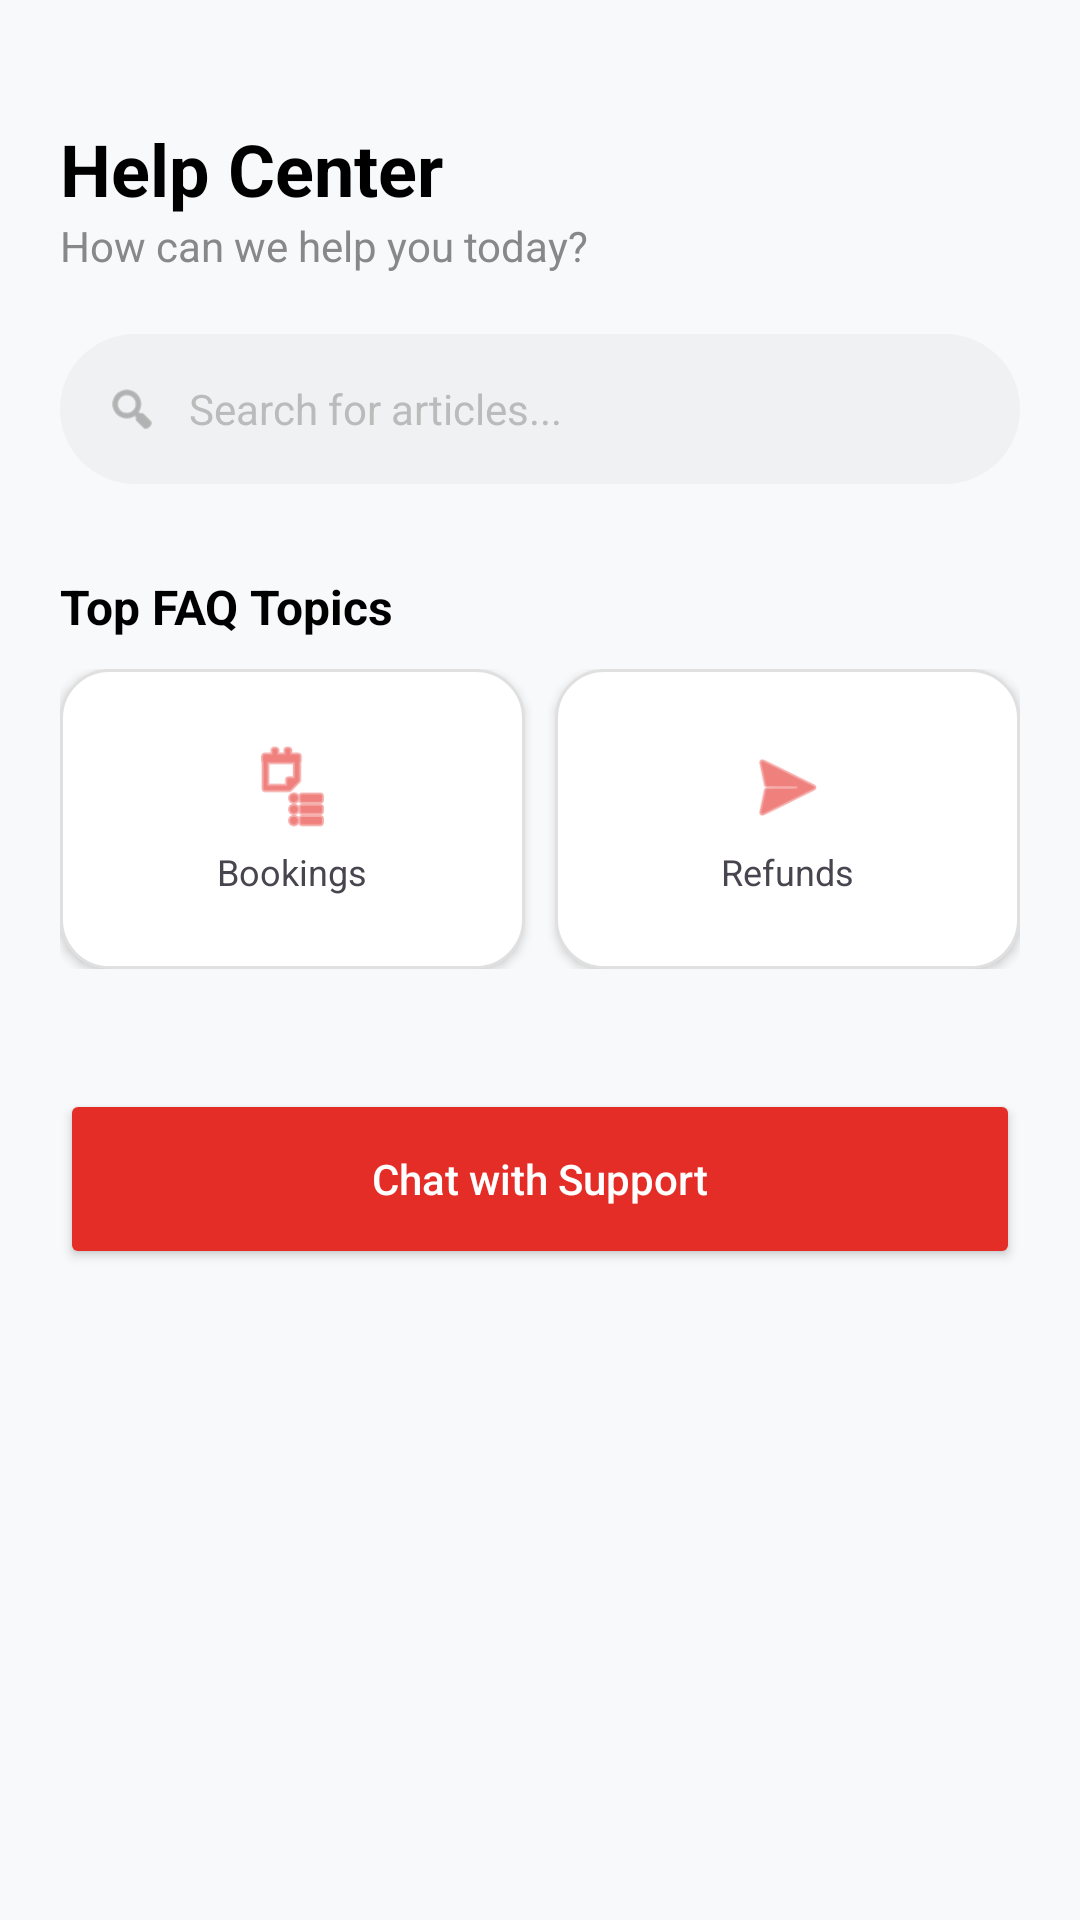

The Android layout XML behind this screen, and the referenced resources:
<!-- AndroidManifest.xml: application theme Theme.RedDoorz -->
<!-- res/layout/fragment_help.xml -->
<?xml version="1.0" encoding="utf-8"?>
<LinearLayout xmlns:android="http://schemas.android.com/apk/res/android"
    xmlns:app="http://schemas.android.com/apk/res-auto"
    android:layout_width="match_parent"
    android:layout_height="match_parent"
    android:background="#F8F9FA"
    android:orientation="vertical">

    <ScrollView
        android:layout_width="match_parent"
        android:layout_height="0dp"
        android:layout_weight="1">

        <LinearLayout
            android:layout_width="match_parent"
            android:layout_height="wrap_content"
            android:orientation="vertical"
            android:padding="20dp">

            <TextView
                android:layout_width="wrap_content"
                android:layout_height="wrap_content"
                android:layout_marginTop="20dp"
                android:text="Help Center"
                android:textColor="#000000"
                android:textSize="24sp"
                android:textStyle="bold" />

            <TextView
                android:layout_width="wrap_content"
                android:layout_height="wrap_content"
                android:text="How can we help you today?"
                android:textColor="#888888"
                android:textSize="14sp" />

            <LinearLayout
                android:layout_width="match_parent"
                android:layout_height="50dp"
                android:layout_marginTop="20dp"
                android:background="@drawable/bg_search_bar"
                android:gravity="center_vertical"
                android:paddingStart="15dp">
                <ImageView
                    android:layout_width="18dp"
                    android:layout_height="18dp"
                    android:src="@android:drawable/ic_menu_search"
                    app:tint="#888888" />
                <TextView
                    android:layout_width="wrap_content"
                    android:layout_height="wrap_content"
                    android:layout_marginStart="10dp"
                    android:text="Search for articles..."
                    android:textColor="#BBBBBB" />
            </LinearLayout>

            <TextView
                android:layout_width="wrap_content"
                android:layout_height="wrap_content"
                android:layout_marginTop="30dp"
                android:text="Top FAQ Topics"
                android:textColor="#000000"
                android:textSize="16sp"
                android:textStyle="bold" />

            <LinearLayout
                android:layout_width="match_parent"
                android:layout_height="wrap_content"
                android:layout_marginTop="10dp"
                android:orientation="horizontal">

                <LinearLayout
                    android:layout_width="0dp"
                    android:layout_height="100dp"
                    android:layout_weight="1"
                    android:layout_marginEnd="5dp"
                    android:background="@drawable/bg_property_card"
                    android:elevation="2dp"
                    android:gravity="center"
                    android:orientation="vertical">
                    <ImageView
                        android:layout_width="30dp"
                        android:layout_height="30dp"
                        android:src="@android:drawable/ic_menu_agenda"
                        app:tint="#E52D27" />
                    <TextView
                        android:layout_width="wrap_content"
                        android:layout_height="wrap_content"
                        android:layout_marginTop="5dp"
                        android:text="Bookings"
                        android:textSize="12sp" />
                </LinearLayout>

                <LinearLayout
                    android:layout_width="0dp"
                    android:layout_height="100dp"
                    android:layout_weight="1"
                    android:layout_marginStart="5dp"
                    android:background="@drawable/bg_property_card"
                    android:elevation="2dp"
                    android:gravity="center"
                    android:orientation="vertical">
                    <ImageView
                        android:layout_width="30dp"
                        android:layout_height="30dp"
                        android:src="@android:drawable/ic_menu_send"
                        app:tint="#E52D27" />
                    <TextView
                        android:layout_width="wrap_content"
                        android:layout_height="wrap_content"
                        android:layout_marginTop="5dp"
                        android:text="Refunds"
                        android:textSize="12sp" />
                </LinearLayout>
            </LinearLayout>

            <Button
                android:layout_width="match_parent"
                android:layout_height="60dp"
                android:layout_marginTop="40dp"
                android:backgroundTint="#E52D27"
                android:text="Chat with Support"
                android:textAllCaps="false"
                android:textColor="#FFFFFF" />

        </LinearLayout>
    </ScrollView>

</LinearLayout>
<!-- resources referenced by this layout -->
<resources>
  <!-- drawable bg_property_card (drawable) -->
  <?xml version="1.0" encoding="utf-8"?>
  <shape xmlns:android="http://schemas.android.com/apk/res/android">
      <solid android:color="#FFFFFF" /> <stroke
      android:width="1dp"
      android:color="#E0E0E0" /> <corners android:radius="16dp" /> </shape>
  <!-- drawable bg_search_bar (drawable) -->
  <?xml version="1.0" encoding="utf-8"?>
  <shape xmlns:android="http://schemas.android.com/apk/res/android">
      <solid android:color="#F0F1F2" /> <corners android:radius="25dp" /> </shape>
  <style name="Theme.RedDoorz" parent="Base.Theme.RedDoorz" />
  <style name="Base.Theme.RedDoorz" parent="Theme.Material3.DayNight.NoActionBar">
          
          
      </style>
</resources>
